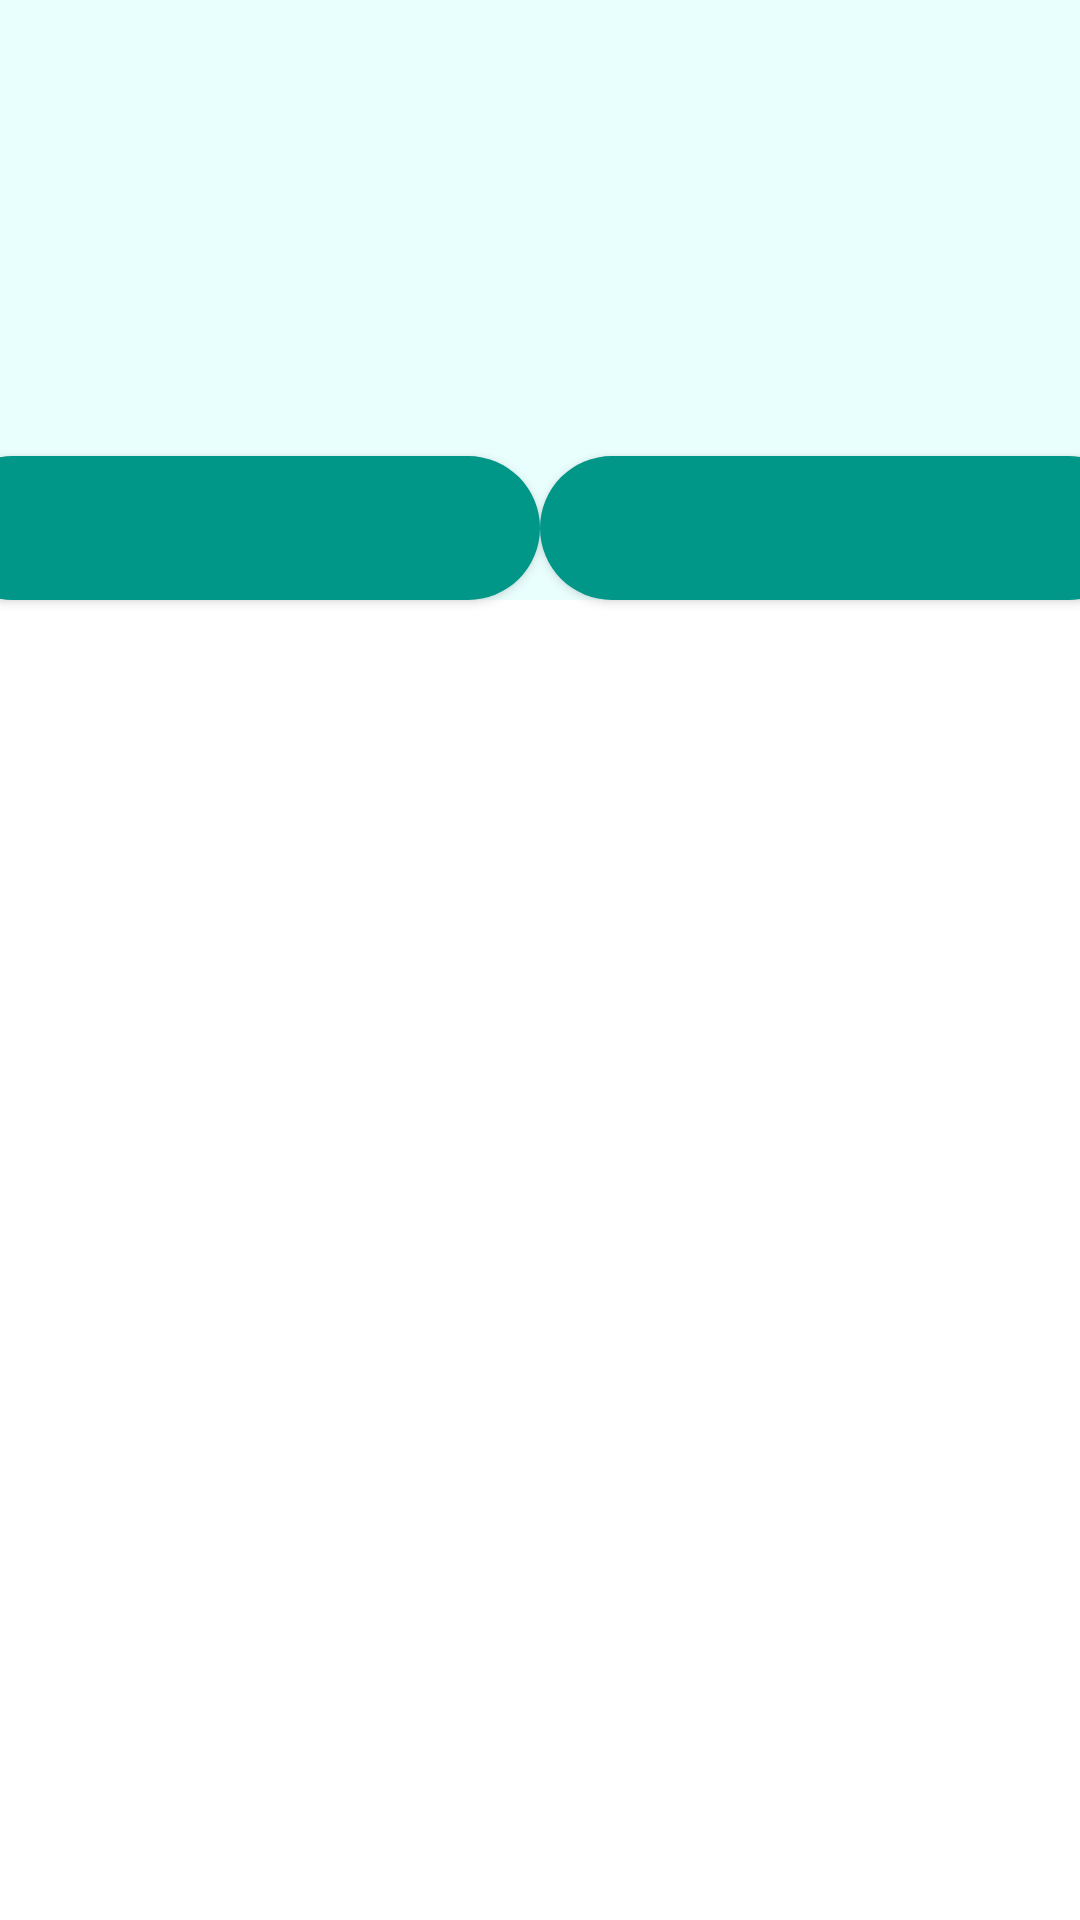

Android layout source for this screen:
<!-- AndroidManifest.xml: application theme Theme.Besmellah -->
<!-- res/layout/dialog_view.xml -->
<?xml version="1.0" encoding="utf-8"?>
<layout xmlns:android="http://schemas.android.com/apk/res/android"
    xmlns:app="http://schemas.android.com/apk/res-auto">

    <data>

    </data>

    <androidx.constraintlayout.widget.ConstraintLayout
        android:layout_width="match_parent"
        android:layout_height="match_parent">


        <ImageView
            android:id="@+id/img_dialog_box"
            android:layout_width="400dp"
            android:layout_height="200dp"
            android:scaleType="center"
            android:background="@color/backGround"
            app:layout_constraintTop_toTopOf="parent"
            app:layout_constraintEnd_toEndOf="parent"
            app:layout_constraintStart_toStartOf="parent" />

        <androidx.appcompat.widget.AppCompatButton
            android:id="@+id/btn_dialog_confirm"
            android:layout_width="0dp"
            android:layout_height="wrap_content"
            app:layout_constraintEnd_toEndOf="@id/img_dialog_box"
            app:layout_constraintStart_toEndOf="@id/btn_dialog_cancel"
            app:layout_constraintBottom_toBottomOf="@id/img_dialog_box"
            android:background="@drawable/btn_custom_style" />

        <androidx.appcompat.widget.AppCompatButton
            android:id="@+id/btn_dialog_cancel"
            android:layout_width="0dp"
            android:layout_height="wrap_content"
            app:layout_constraintEnd_toStartOf="@id/btn_dialog_confirm"
            app:layout_constraintStart_toStartOf="@id/img_dialog_box"
            app:layout_constraintBottom_toBottomOf="@id/img_dialog_box"
            android:background="@drawable/btn_custom_style"

            />


    </androidx.constraintlayout.widget.ConstraintLayout>
</layout>
<!-- resources referenced by this layout -->
<resources>
  <color name="backGround">#B2E0FFFE</color>
  <!-- drawable btn_custom_style (drawable) -->
  <?xml version="1.0" encoding="utf-8"?>
  <shape xmlns:android="http://schemas.android.com/apk/res/android" android:shape="rectangle" android:padding="10dp">
      <solid android:color="@color/gold" /> 
      <corners
          android:bottomRightRadius="25dp"
          android:bottomLeftRadius="25dp"
          android:topLeftRadius="25dp"
          android:topRightRadius="25dp"/>
  </shape>
  <style name="Theme.Besmellah" parent="Theme.MaterialComponents.DayNight.DarkActionBar">
          
          <item name="colorPrimary">@color/purple_500</item>
          <item name="colorPrimaryVariant">@color/purple_700</item>
          <item name="colorOnPrimary">@color/white</item>
          
          <item name="colorSecondary">@color/teal_200</item>
          <item name="colorSecondaryVariant">@color/teal_700</item>
          <item name="colorOnSecondary">@color/black</item>
          
          <item name="android:statusBarColor" tools:targetApi="l">?attr/colorPrimaryVariant</item>
          
      </style>
  <color name="gold">#009688</color>
  <color name="purple_500">#007CFF</color>
  <color name="purple_700">#00D4CD</color>
  <color name="white">#FFFFFFFF</color>
  <color name="teal_200">#FF9800</color>
  <color name="teal_700">#24B4C1</color>
  <color name="black">#FF000000</color>
</resources>
